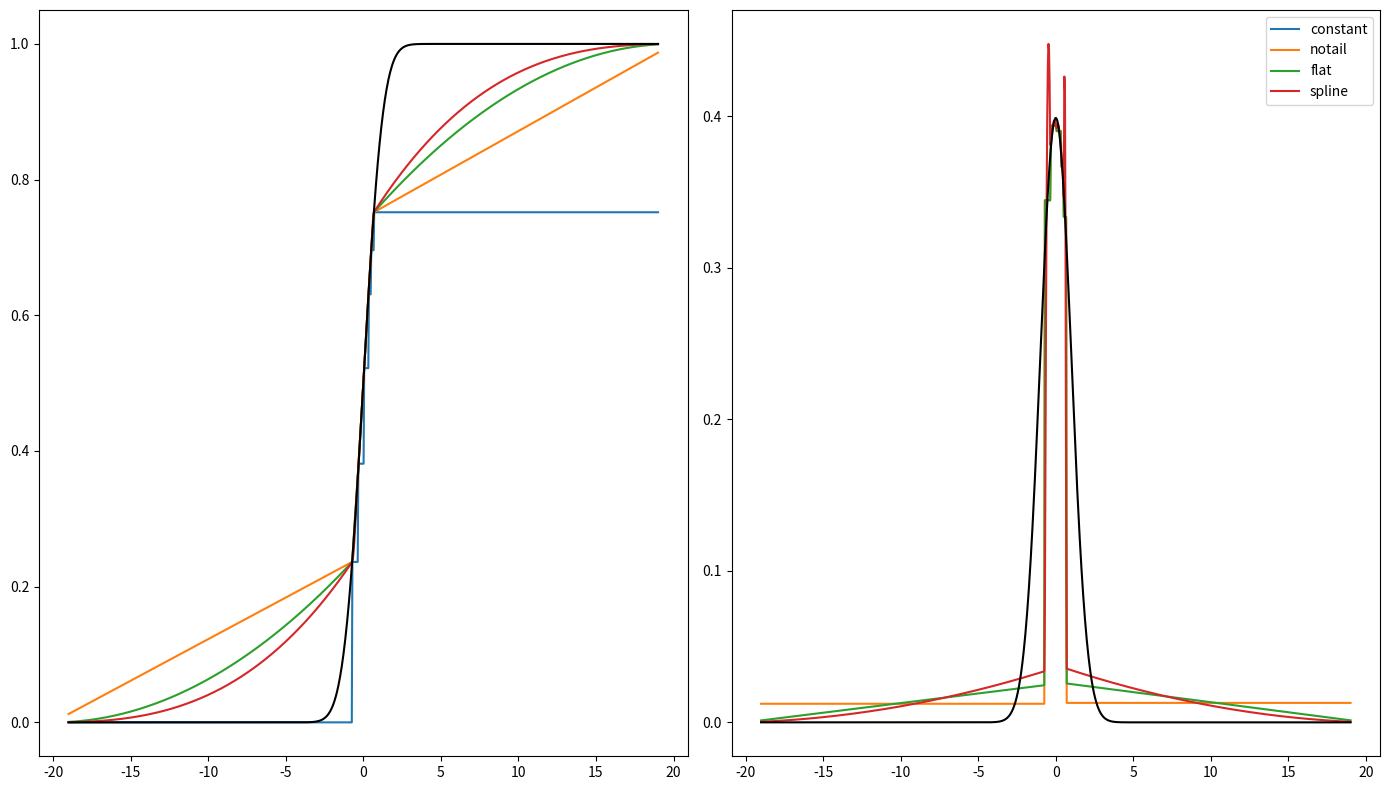
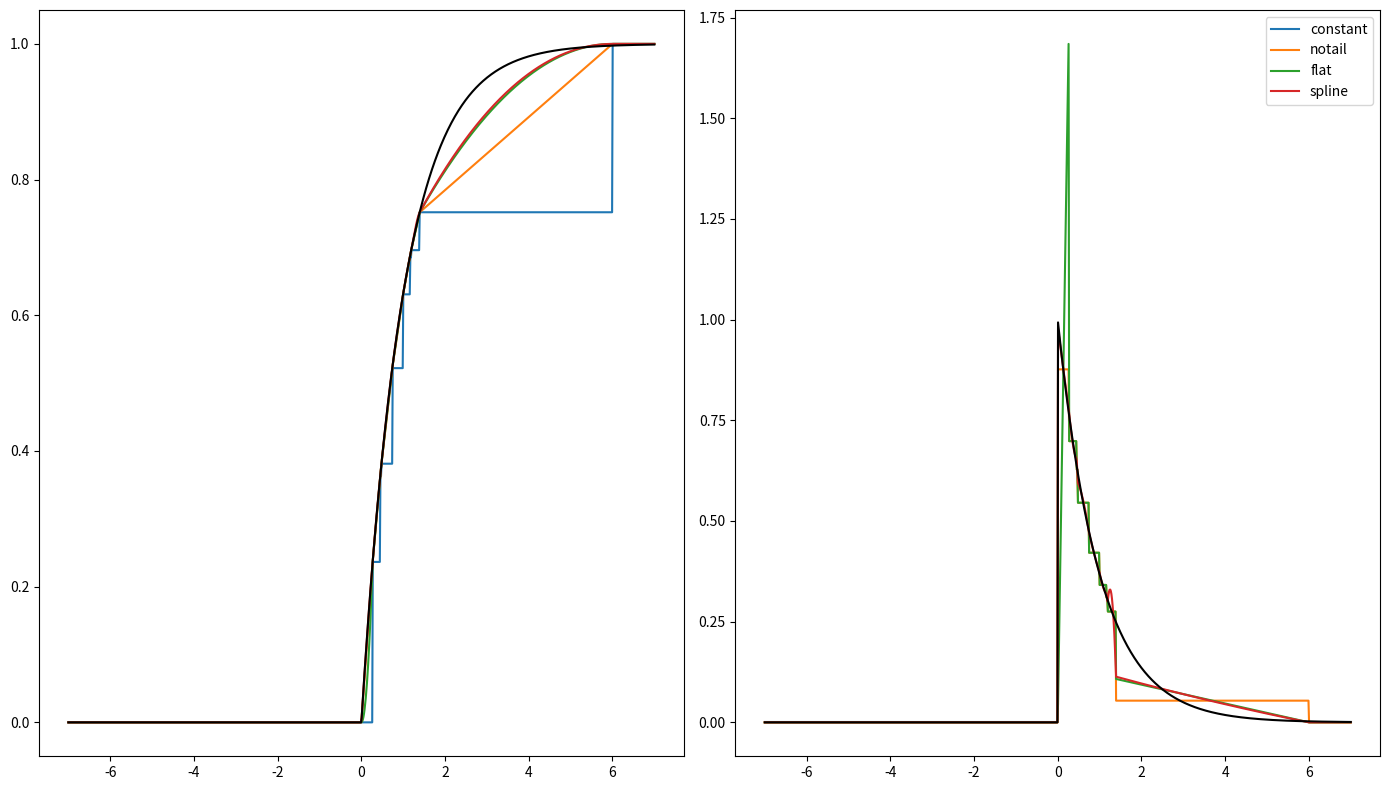

Write the Python code that produced these figures, in order.

import numpy as np
import scipy.stats as stats
import scipy.interpolate as interpolate


# quantile models
# models estimating cdfs from the nabqr quantiles
# models fits a function to quantiles model(q) -> F(x)
# foward takes and observation x and gives resulting quantile:
#   model.cdf(y): F(y) = u
# Backwards takes from cdf-space back to original space
# model.quantile(u): F^-1(u) = x

class quantile_model():
    def __init__(self, quantiles, min_val = None, max_val = None, dist = stats.norm(), *args, **kwargs):
        
        quant = np.zeros(len(quantiles)+2)
        quant[1:-1] = quantiles
        quant[0] = 0
        quant[-1] = 1
        
        self.quantiles = quant
        
        self.max_val = max_val
        self.min_val = min_val
        
        self.dq = self.quantiles[1:] - self.quantiles[:-1]
        
        self.dist = dist
        
        return
        
    def fit(self, est_quantiles):
        
        self.q_vals = np.zeros(len(est_quantiles)+2)
        self.q_vals[1:-1] = est_quantiles
        
        self.q_vals[-1] = self.max_val
        self.q_vals[0] = self.min_val
        
        self.dx = self.q_vals[1:] - self.q_vals[:-1]
        
        return
    
    def cdf(self, y, *args, **kwargs):
        if not np.isscalar(y) or not np.isfinite(y): return np.nan
        
        if y < self.q_vals[0]: return 0
        if y > self.q_vals[-1]: return 1
        
        return self._cdf(y, *args, **kwargs)
    
    def quantile(self, u, *args, **kwargs):
        if not np.isscalar(u) or not np.isfinite(u): return np.nan
        
        if u < self.quantiles[0]: return np.nan
        if u > self.quantiles[-1]: return np.nan
        
        return self._quantiles(u, *args, **kwargs)
    def pdf(self, y, *args, **kwargs):
        if not np.isscalar(y) or not np.isfinite(y): return np.nan
        if y < self.q_vals[0] or y > self.q_vals[-1]: return 0
        
        return self._pdf(y, *args, **kwargs)
    
    def _cdf(self, y, *args, **kwargs):
        return
    def _quantile(self, u, *args, **kwargs):
        return
    def _pdf(self, y, *args, **kwargs):
        return
    
    def transform(self, est_quantiles, actuals: np.array):
        
        #est_quantiles: N x K matrix
        #   N observations
        #   K quantiles
        #Actuals: N * M matrix, 
        #   N observation, corresponding to the observed quantiles
        #   M values to transform for each observation
        
        if actuals.ndim == 1:
            actuals = actuals[:,np.newaxis]
        if est_quantiles.ndim == 1:
            est_quantiles = est_quantiles[np.newaxis,:]
       
        pseudo_resids = np.zeros(actuals.shape)
        
        for i in range(len(est_quantiles)):
            self.fit(est_quantiles[i,:])

            pseudo_resids[:, i] = np.array([self.cdf(obs) for obs in actuals[:,i]]).squeeze()
        
        resids = stats.norm().ppf(pseudo_resids)
        
        return resids, pseudo_resids
    
    def back_transform(self, est_quantiles, resids):
        
        #est_quantiles: N x K matrix
        #   N observations
        #   K quantiles
        #resids: N * M matrix, 
        #   N observations, corresponding to the observed quantiles
        #   M values to transform for each observation
        
        if resids.ndim == 1:
            resids = resids[:, np.newaxis]
        if est_quantiles.ndim == 1:
            est_quantiles = est_quantiles[np.newaxis, :]
            
        pseudo_resids = stats.norm().cdf(resids)
        orig = np.zeros(pseudo_resids.shape)
        
        for i in range(len(est_quantiles)):
            self.fit(est_quantiles[i,:])
            
            orig[i, :] = np.array([self.quantile(obs) for obs in pseudo_resids[i,:]] ).squeeze()
        
        return orig, pseudo_resids

class constant_model(quantile_model):
    def _cdf(self, y):
        mask = (y >= self.q_vals[:-1]) & (y < self.q_vals[1:])
        
        res = self.quantiles[:-1][mask] 
        return res[0]
        
    def _quantile(self, u):
        mask = (u >= self.quantiles[:-1]) & (u < self.quantiles[1:])
        
        res = self.q_vals[:-1][mask]
        
        return res[0]
    
    # not applicable for this
    # basically a discrete distribution
    def _pdf(self, y):
        return np.nan 
        

class piecewise_linear_model(quantile_model):
    
    def __init__(self, tail_correction = None, *args, **kwargs):
        
        super().__init__(*args, **kwargs)
        
        assert tail_correction in (None, "Flat")
        self.tail_correction = tail_correction
        
        return
    
    def _get_poly_coef(self, ix, dq, dx):
        
        match (ix, self.tail_correction):
            case (0, "Flat"):
                a = dq / dx**2
                b = 0

            case (-1, "Flat"):
                a = - dq / dx**2
                b = 2 * dq / dx

            case _: 
                a = 0
                b = dq / dx

        return a,b

    def _cdf(self, y):
        conds = (y >= self.q_vals[:-1]) & (y < self.q_vals[1:])
        
        ix = np.argmax(conds)
        if ix == len(conds)-1: ix = -1
        
        dq = self.dq[ix]
        dx = self.dx[ix]
        
        x = y - self.q_vals[:-1][ix]
        base_val = self.quantiles[:-1][ix]
    
        a,b = self._get_poly_coef(ix, dq, dx)
        
        return a * x**2 + b * x + base_val
    
    def _quantile(self, u):

        conds = (u >= self.quantiles[:-1]) & (u < self.quantiles[1:])
        
        ix = np.argmax(conds)
        
        dq = self.dq[ix]
        dx = self.dx[ix]
        
        x = u - self.quantiles[:-1][ix]
        base_val = self.q_vals[:-1][ix]
        
        a,b = self._get_poly_coef(ix, dq,dx)
        
        if a > 0:
            res = (-b + np.sqrt(b**2 + 4*a*x)) / (2*a)
        elif a < 0:
            res = (-b - np.sqrt(b**2 + 4*a*x)) / (2*a)
        elif a == 0:
            res = x / b
        else:
            res = np.nan
        return res + base_val
    def _pdf(self,y):
        conds = (y >= self.q_vals[:-1]) & (y < self.q_vals[1:])
        
        ix = np.argmax(conds)
        if ix == len(conds)-1: ix = -1
        
        dq = self.dq[ix]
        dx = self.dx[ix]
        
        x = y - self.q_vals[:-1][ix]
    
        a,b = self._get_poly_coef(ix, dq, dx)
        
        return 2*a*x + b

        
class spline_model(quantile_model):
    def fit(self, *args, **kwargs):
        
        super().fit(*args, **kwargs)
        
        
        self.model = interpolate.PchipInterpolator(self.q_vals, self.quantiles, extrapolate = False)
        self.deriv = self.model.derivative(1)
        
        return
    
    def _cdf(self, y):
        return self.model(y)
    def _quantile(self, u):
        return self.model.solve(u)
    def _pdf(self, y):
        return self.deriv(y)
        

#%% quick tests

import matplotlib.pyplot as plt
plt.close('all')

N = 8
quantiles = np.sort(stats.uniform().rvs(N))

dist1 = stats.norm()
dist2 = stats.expon()

est_q1 = dist1.ppf(quantiles)
est_q2 = dist2.ppf(quantiles)

maxval, minval = 20, -20
models_1 = {
    "constant": constant_model(quantiles, minval, maxval),
    "notail": piecewise_linear_model(None, quantiles, minval, maxval),
    "flat": piecewise_linear_model("Flat", quantiles, minval, maxval),
    "spline": spline_model(quantiles, minval, maxval)
}
maxval, minval = 6, 0
models_2 = {
    "constant": constant_model(quantiles, minval, maxval),
    "notail": piecewise_linear_model(None, quantiles, minval, maxval),
    "flat": piecewise_linear_model("Flat", quantiles, minval, maxval),
    "spline": spline_model(quantiles, minval, maxval)
}

X = np.linspace(-19, 19, 1000)
names = list(models_1.keys())

plt.figure(figsize = (14,8))
plt.subplot(1,2,1)
for name in names:
    tmp = models_1[name].transform(est_q1, X)[1]
    plt.plot(X, tmp)
plt.plot(X, dist1.cdf(X), color = 'black')

plt.subplot(1,2,2)
for name in names:
    models_1[name].fit(est_q1)
    tmp = [models_1[name].pdf(y) for y in X]
    plt.plot(X, tmp)
plt.plot(X, dist1.pdf(X), color = 'black')
plt.legend(names)
plt.tight_layout()

#%%

X = np.linspace(-7,7, 1000)
names = list(models_2.keys())

plt.figure(figsize = (14,8))
plt.subplot(1,2,1)
for name in names:
    tmp = models_2[name].transform(est_q2, X)[1]
    plt.plot(X, tmp)
plt.plot(X, dist2.cdf(X), color = 'black')

plt.subplot(1,2,2)
for name in names:
    models_2[name].fit(est_q2)
    tmp = [models_2[name].pdf(y) for y in X]
    plt.plot(X, tmp)
plt.plot(X, dist2.pdf(X), color = 'black')
plt.legend(names)
plt.tight_layout()
